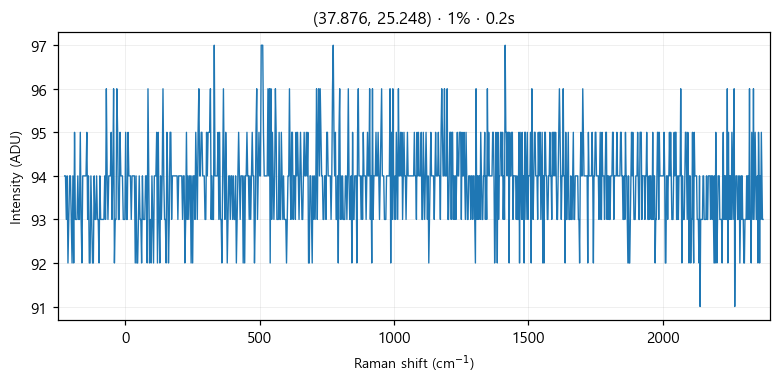

Data behind this chart, as committed beside it:
# laser_power_pct, 1
# exposure_time, 0.2
# laser_nm, 532
# mode, single
pixel_index, raman_shift_cm-1, wavelength_nm, intensity
0, -226.4, 525.7, 94.0
1, -223.3, 525.8, 94.0
2, -220.2, 525.9, 93.0
3, -217.2, 525.9, 94.0
4, -214.1, 526, 92.0
5, -211, 526.1, 93.0
6, -208, 526.2, 94.0
7, -204.9, 526.3, 94.0
8, -201.8, 526.4, 93.0
9, -198.8, 526.5, 92.0
10, -195.7, 526.5, 94.0
11, -192.7, 526.6, 92.0
12, -189.6, 526.7, 95.0
13, -186.5, 526.8, 93.0
14, -183.5, 526.9, 93.0
15, -180.4, 527, 93.0
16, -177.4, 527, 94.0
17, -174.3, 527.1, 93.0
18, -171.3, 527.2, 93.0
19, -168.2, 527.3, 95.0
20, -165.2, 527.4, 93.0
21, -162.1, 527.5, 92.0
22, -159.1, 527.6, 94.0
23, -156, 527.6, 94.0
24, -153, 527.7, 94.0
25, -150, 527.8, 94.0
26, -146.9, 527.9, 94.0
27, -143.9, 528, 95.0
28, -140.8, 528.1, 93.0
29, -137.8, 528.1, 94.0
30, -134.8, 528.2, 92.0
31, -131.7, 528.3, 92.0
32, -128.7, 528.4, 94.0
33, -125.7, 528.5, 93.0
34, -122.6, 528.6, 92.0
35, -119.6, 528.7, 92.0
36, -116.6, 528.7, 94.0
37, -113.5, 528.8, 93.0
38, -110.5, 528.9, 93.0
39, -107.5, 529, 94.0
40, -104.5, 529.1, 93.0
41, -101.4, 529.2, 93.0
42, -98.41, 529.3, 92.0
43, -95.39, 529.3, 94.0
44, -92.36, 529.4, 93.0
45, -89.35, 529.5, 93.0
46, -86.33, 529.6, 93.0
47, -83.31, 529.7, 93.0
48, -80.3, 529.8, 93.0
49, -77.28, 529.8, 94.0
50, -74.27, 529.9, 93.0
51, -71.26, 530, 96.0
52, -68.25, 530.1, 94.0
53, -65.24, 530.2, 93.0
54, -62.23, 530.3, 94.0
55, -59.22, 530.4, 94.0
... 968 more rows
